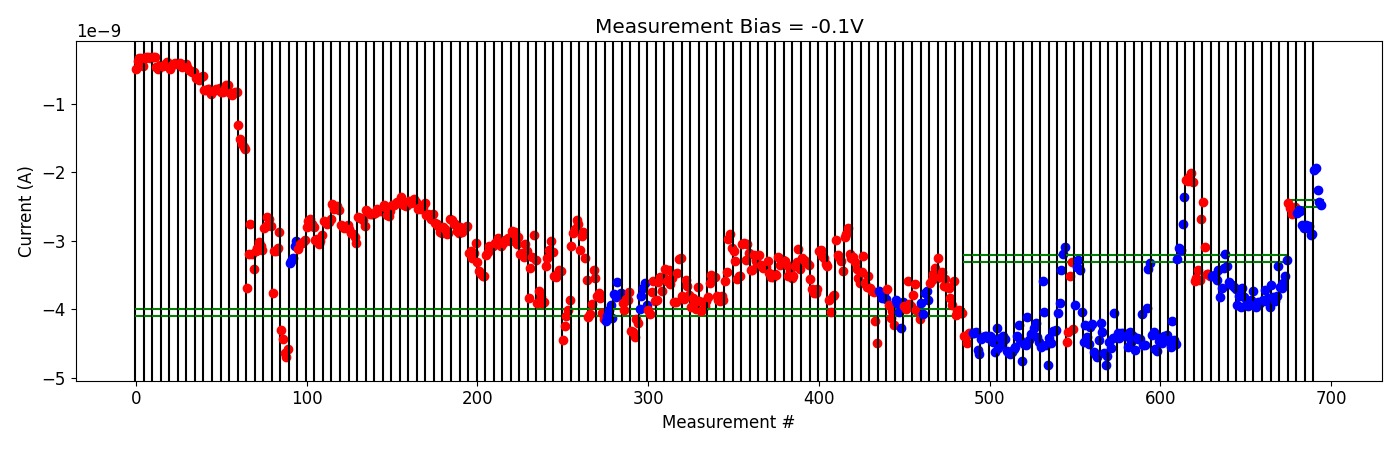

Values plotted in this chart, from the file beside it:
# pulse_v, pulse_width, num_applied, meas_v, i_0, i_1, i_2, i_3, i_4
-2.000000000000000111e-01, 4.999999999999999774e-07, 1.000000000000000000e+03, -1.000000000000000056e-01, -2.445346520000000254e-09, -2.517039259999999832e-09, -2.614734680000000299e-09, -2.578427159999999919e-09, -2.506628220000000402e-09
-2.000000000000000111e-01, 4.999999999999999774e-07, 1.000000000000000000e+03, -1.000000000000000056e-01, -2.598780200000000472e-09, -2.546901940000000333e-09, -2.564260739999999982e-09, -2.771881400000000184e-09, -2.817782040000000157e-09
-4.000000000000000222e-01, 4.999999999999999774e-07, 1.000000000000000000e+03, -1.000000000000000056e-01, -2.775530640000000193e-09, -2.810276120000000436e-09, -2.790248760000000221e-09, -2.915651120000000396e-09, -2.903911340000000339e-09
-6.000000000000000888e-01, 4.999999999999999774e-07, 1.000000000000000000e+03, -1.000000000000000056e-01, -1.971833458000000022e-09, -1.931069192000000238e-09, -2.256802759999999787e-09, -2.430203600000000055e-09, -2.477773280000000359e-09
